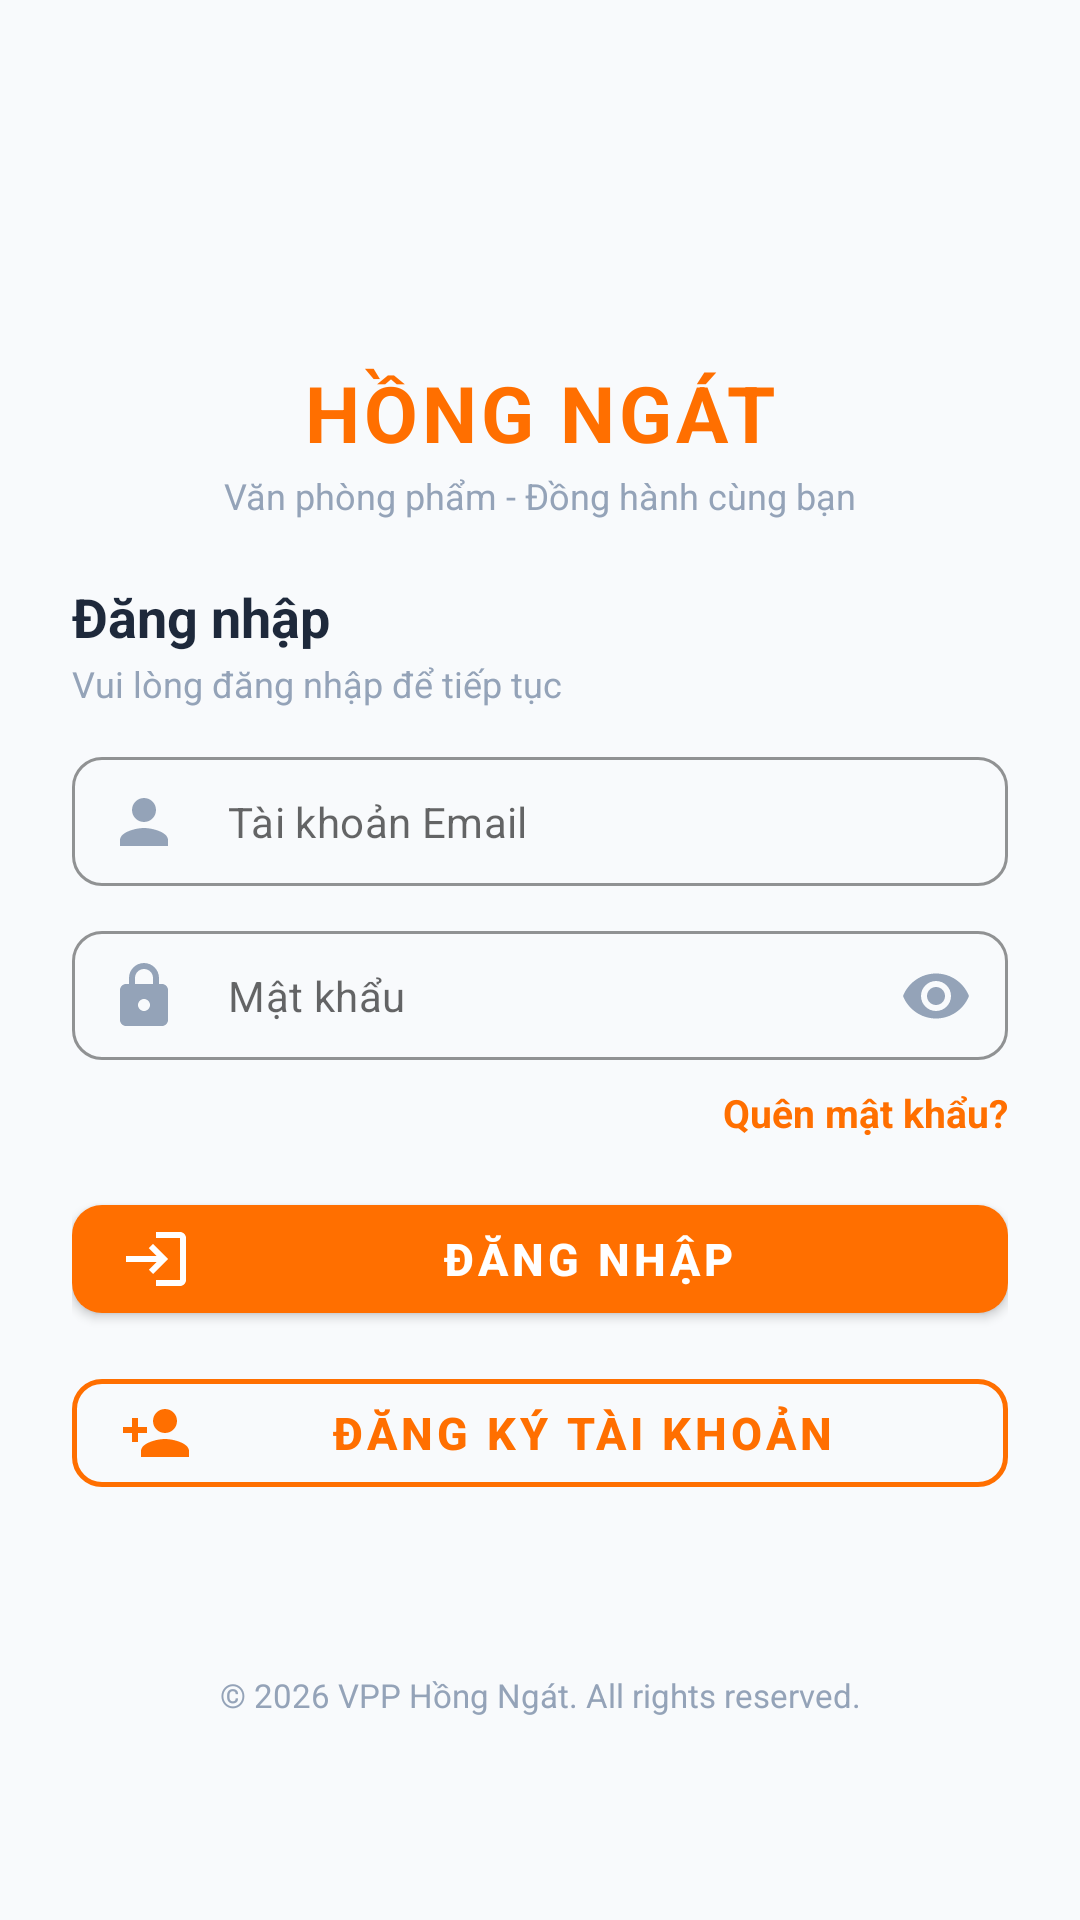

Android layout source for this screen:
<!-- AndroidManifest.xml: application theme Theme.VppHongNgatApp -->
<!-- res/layout/activity_login.xml -->
<?xml version="1.0" encoding="utf-8"?>
<ScrollView xmlns:android="http://schemas.android.com/apk/res/android"
    xmlns:app="http://schemas.android.com/apk/res-auto"
    android:layout_width="match_parent"
    android:layout_height="match_parent"
    android:fillViewport="true"
    android:background="@color/background_light">

    <androidx.constraintlayout.widget.ConstraintLayout
        android:layout_width="match_parent"
        android:layout_height="wrap_content"
        android:paddingHorizontal="24dp"
        android:paddingVertical="16dp">

        
        <ImageView
            android:id="@+id/ivLogo"
            android:layout_width="88dp"
            android:layout_height="88dp"
            android:src="@drawable/logo"
            android:contentDescription="VPP Hồng Ngát Logo"
            android:layout_marginTop="8dp"
            app:layout_constraintTop_toTopOf="parent"
            app:layout_constraintStart_toStartOf="parent"
            app:layout_constraintEnd_toEndOf="parent" />

        
        <TextView
            android:id="@+id/tvBrandTitle"
            android:layout_width="wrap_content"
            android:layout_height="wrap_content"
            android:text="HỒNG NGÁT"
            android:textColor="@color/primary_orange"
            android:textSize="26sp"
            android:textStyle="bold"
            android:letterSpacing="0.05"
            android:layout_marginTop="8dp"
            app:layout_constraintTop_toBottomOf="@id/ivLogo"
            app:layout_constraintStart_toStartOf="parent"
            app:layout_constraintEnd_toEndOf="parent" />

        <TextView
            android:id="@+id/tvBrandSubtitle"
            android:layout_width="wrap_content"
            android:layout_height="wrap_content"
            android:text="Văn phòng phẩm - Đồng hành cùng bạn"
            android:textColor="@color/text_hint"
            android:textSize="12sp"
            android:layout_marginTop="2dp"
            app:layout_constraintTop_toBottomOf="@id/tvBrandTitle"
            app:layout_constraintStart_toStartOf="parent"
            app:layout_constraintEnd_toEndOf="parent" />

        
        <TextView
            android:id="@+id/tvLoginHeader"
            android:layout_width="wrap_content"
            android:layout_height="wrap_content"
            android:text="Đăng nhập"
            android:textColor="@color/text_dark"
            android:textSize="18sp"
            android:textStyle="bold"
            android:layout_marginTop="20dp"
            app:layout_constraintTop_toBottomOf="@id/tvBrandSubtitle"
            app:layout_constraintStart_toStartOf="parent" />

        <TextView
            android:id="@+id/tvLoginSubheader"
            android:layout_width="wrap_content"
            android:layout_height="wrap_content"
            android:text="Vui lòng đăng nhập để tiếp tục"
            android:textColor="@color/text_hint"
            android:textSize="12sp"
            android:layout_marginTop="2dp"
            app:layout_constraintTop_toBottomOf="@id/tvLoginHeader"
            app:layout_constraintStart_toStartOf="parent" />

        
        <com.google.android.material.textfield.TextInputLayout
            android:id="@+id/tilEmailOrPhone"
            style="@style/Widget.MaterialComponents.TextInputLayout.OutlinedBox"
            android:layout_width="0dp"
            android:layout_height="wrap_content"
            android:layout_marginTop="14dp"
            app:boxCornerRadiusTopStart="10dp"
            app:boxCornerRadiusTopEnd="10dp"
            app:boxCornerRadiusBottomStart="10dp"
            app:boxCornerRadiusBottomEnd="10dp"
            app:boxStrokeColor="@color/primary_orange"
            app:hintEnabled="false"
            app:startIconDrawable="@drawable/ic_user"
            app:startIconTint="@color/text_hint"
            app:layout_constraintTop_toBottomOf="@id/tvLoginSubheader"
            app:layout_constraintStart_toStartOf="parent"
            app:layout_constraintEnd_toEndOf="parent">

            <com.google.android.material.textfield.TextInputEditText
                android:id="@+id/etEmailOrPhone"
                android:layout_width="match_parent"
                android:layout_height="wrap_content"
                android:hint="Tài khoản Email"
                android:inputType="textEmailAddress|textPhonetic"
                android:textColor="@color/text_dark"
                android:textSize="14sp"
                android:paddingVertical="12dp" />
        </com.google.android.material.textfield.TextInputLayout>

        
        <com.google.android.material.textfield.TextInputLayout
            android:id="@+id/tilPassword"
            style="@style/Widget.MaterialComponents.TextInputLayout.OutlinedBox"
            android:layout_width="0dp"
            android:layout_height="wrap_content"
            android:layout_marginTop="10dp"
            app:boxCornerRadiusTopStart="10dp"
            app:boxCornerRadiusTopEnd="10dp"
            app:boxCornerRadiusBottomStart="10dp"
            app:boxCornerRadiusBottomEnd="10dp"
            app:boxStrokeColor="@color/primary_orange"
            app:hintEnabled="false"
            app:endIconMode="password_toggle"
            app:endIconTint="@color/text_hint"
            app:startIconDrawable="@drawable/ic_lock"
            app:startIconTint="@color/text_hint"
            app:layout_constraintTop_toBottomOf="@id/tilEmailOrPhone"
            app:layout_constraintStart_toStartOf="parent"
            app:layout_constraintEnd_toEndOf="parent">

            <com.google.android.material.textfield.TextInputEditText
                android:id="@+id/etPassword"
                android:layout_width="match_parent"
                android:layout_height="wrap_content"
                android:hint="Mật khẩu"
                android:inputType="textPassword"
                android:textColor="@color/text_dark"
                android:textSize="14sp"
                android:paddingVertical="12dp" />
        </com.google.android.material.textfield.TextInputLayout>

        
        <TextView
            android:id="@+id/tvForgotPassword"
            android:layout_width="wrap_content"
            android:layout_height="wrap_content"
            android:text="Quên mật khẩu?"
            android:textColor="@color/primary_orange"
            android:textSize="13sp"
            android:textStyle="bold"
            android:layout_marginTop="6dp"
            app:layout_constraintTop_toBottomOf="@id/tilPassword"
            app:layout_constraintEnd_toEndOf="parent" />

        
        <com.google.android.material.button.MaterialButton
            android:id="@+id/btnLogin"
            android:layout_width="0dp"
            android:layout_height="48dp"
            android:text="Đăng nhập"
            android:textColor="@color/white"
            android:textSize="15sp"
            android:textStyle="bold"
            android:layout_marginTop="16dp"
            app:backgroundTint="@color/primary_orange"
            app:cornerRadius="10dp"
            app:icon="@drawable/ic_login"
            app:iconTint="@color/white"
            app:iconGravity="start"
            app:layout_constraintTop_toBottomOf="@id/tvForgotPassword"
            app:layout_constraintStart_toStartOf="parent"
            app:layout_constraintEnd_toEndOf="parent" />

        
        <com.google.android.material.button.MaterialButton
            android:id="@+id/btnRegister"
            style="@style/Widget.MaterialComponents.Button.OutlinedButton"
            android:layout_width="0dp"
            android:layout_height="48dp"
            android:text="Đăng ký tài khoản"
            android:textColor="@color/primary_orange"
            android:textSize="15sp"
            android:textStyle="bold"
            android:layout_marginTop="10dp"
            app:strokeColor="@color/primary_orange"
            app:strokeWidth="1.5dp"
            app:cornerRadius="10dp"
            app:icon="@drawable/ic_person_add"
            app:iconTint="@color/primary_orange"
            app:iconGravity="start"
            app:layout_constraintTop_toBottomOf="@id/btnLogin"
            app:layout_constraintStart_toStartOf="parent"
            app:layout_constraintEnd_toEndOf="parent" />

        
        <TextView
            android:id="@+id/tvFooter"
            android:layout_width="wrap_content"
            android:layout_height="wrap_content"
            android:text="© 2026 VPP Hồng Ngát. All rights reserved."
            android:textColor="@color/text_hint"
            android:textSize="11sp"
            android:layout_marginTop="16dp"
            android:layout_marginBottom="12dp"
            app:layout_constraintTop_toBottomOf="@id/btnRegister"
            app:layout_constraintBottom_toBottomOf="parent"
            app:layout_constraintStart_toStartOf="parent"
            app:layout_constraintEnd_toEndOf="parent" />

    </androidx.constraintlayout.widget.ConstraintLayout>
</ScrollView>
<!-- resources referenced by this layout -->
<resources>
  <color name="background_light">#F8FAFC</color>
  <color name="primary_orange">#FF6F00</color>
  <color name="text_dark">#1E293B</color>
  <color name="text_hint">#94A3B8</color>
  <color name="white">#FFFFFFFF</color>
  <!-- drawable ic_lock (drawable) -->
  <vector xmlns:android="http://schemas.android.com/apk/res/android"
      android:width="24dp"
      android:height="24dp"
      android:viewportWidth="24"
      android:viewportHeight="24">
    <path
        android:fillColor="@color/text_hint"
        android:pathData="M18,8h-1V6c0,-2.76 -2.24,-5 -5,-5S7,3.24 7,6v2H6c-1.1,0 -2,0.9 -2,2v10c0,1.1 0.9,2 2,2h12c1.1,0 2,-0.9 2,-2V10c0,-1.1 -0.9,-2 -2,-2zM12,17c-1.1,0 -2,-0.9 -2,-2s0.9,-2 2,-2 2,0.9 2,2 -0.9,2 -2,2zM9,8V6c0,-1.66 1.34,-3 3,-3s3,1.34 3,3v2H9z"/>
  </vector>
  <!-- drawable ic_login (drawable) -->
  <vector xmlns:android="http://schemas.android.com/apk/res/android"
      android:width="24dp"
      android:height="24dp"
      android:viewportWidth="24"
      android:viewportHeight="24">
    <path
        android:fillColor="@color/white"
        android:pathData="M11,7L9.6,8.4l2.6,2.6H2v2h10.2l-2.6,2.6L11,17l5,-5 -5,-5zM20,19h-8v2h8c1.1,0 2,-0.9 2,-2V5c0,-1.1 -0.9,-2 -2,-2h-8v2h8v14z"/>
  </vector>
  <!-- drawable ic_person_add (drawable) -->
  <vector xmlns:android="http://schemas.android.com/apk/res/android"
      android:width="24dp"
      android:height="24dp"
      android:viewportWidth="24"
      android:viewportHeight="24">
    <path
        android:fillColor="@color/primary_orange"
        android:pathData="M15,12c2.21,0 4,-1.79 4,-4s-1.79,-4 -4,-4 -4,1.79 -4,4 1.79,4 4,4zM15,14c-2.67,0 -8,1.34 -8,4v2h16v-2c0,-2.66 -5.33,-4 -8,-4zM6,10V7H4v3H1v2h3v3h2v-3h3v-2H6z"/>
  </vector>
  <!-- drawable ic_user (drawable) -->
  <vector xmlns:android="http://schemas.android.com/apk/res/android"
      android:width="24dp"
      android:height="24dp"
      android:viewportWidth="24"
      android:viewportHeight="24">
    <path
        android:fillColor="@color/text_hint"
        android:pathData="M12,12c2.21,0 4,-1.79 4,-4s-1.79,-4 -4,-4 -4,1.79 -4,4 1.79,4 4,4zM12,14c-2.67,0 -8,1.34 -8,4v2h16v-2c0,-2.66 -5.33,-4 -8,-4z"/>
  </vector>
  <style name="Theme.VppHongNgatApp" parent="Theme.MaterialComponents.DayNight.NoActionBar">
          
          <item name="colorPrimary">@color/primary_orange</item>
          <item name="colorPrimaryVariant">@color/primary_orange_dark</item>
          <item name="colorOnPrimary">@color/white</item>
          
          <item name="colorSecondary">@color/accent_orange</item>
          <item name="colorSecondaryVariant">@color/primary_orange_dark</item>
          <item name="colorOnSecondary">@color/white</item>
          
          <item name="android:statusBarColor">?attr/colorPrimaryVariant</item>
          
          <item name="android:windowBackground">@color/background_light</item>
      </style>
  <color name="primary_orange_dark">#E65100</color>
  <color name="accent_orange">#FF9800</color>
</resources>
